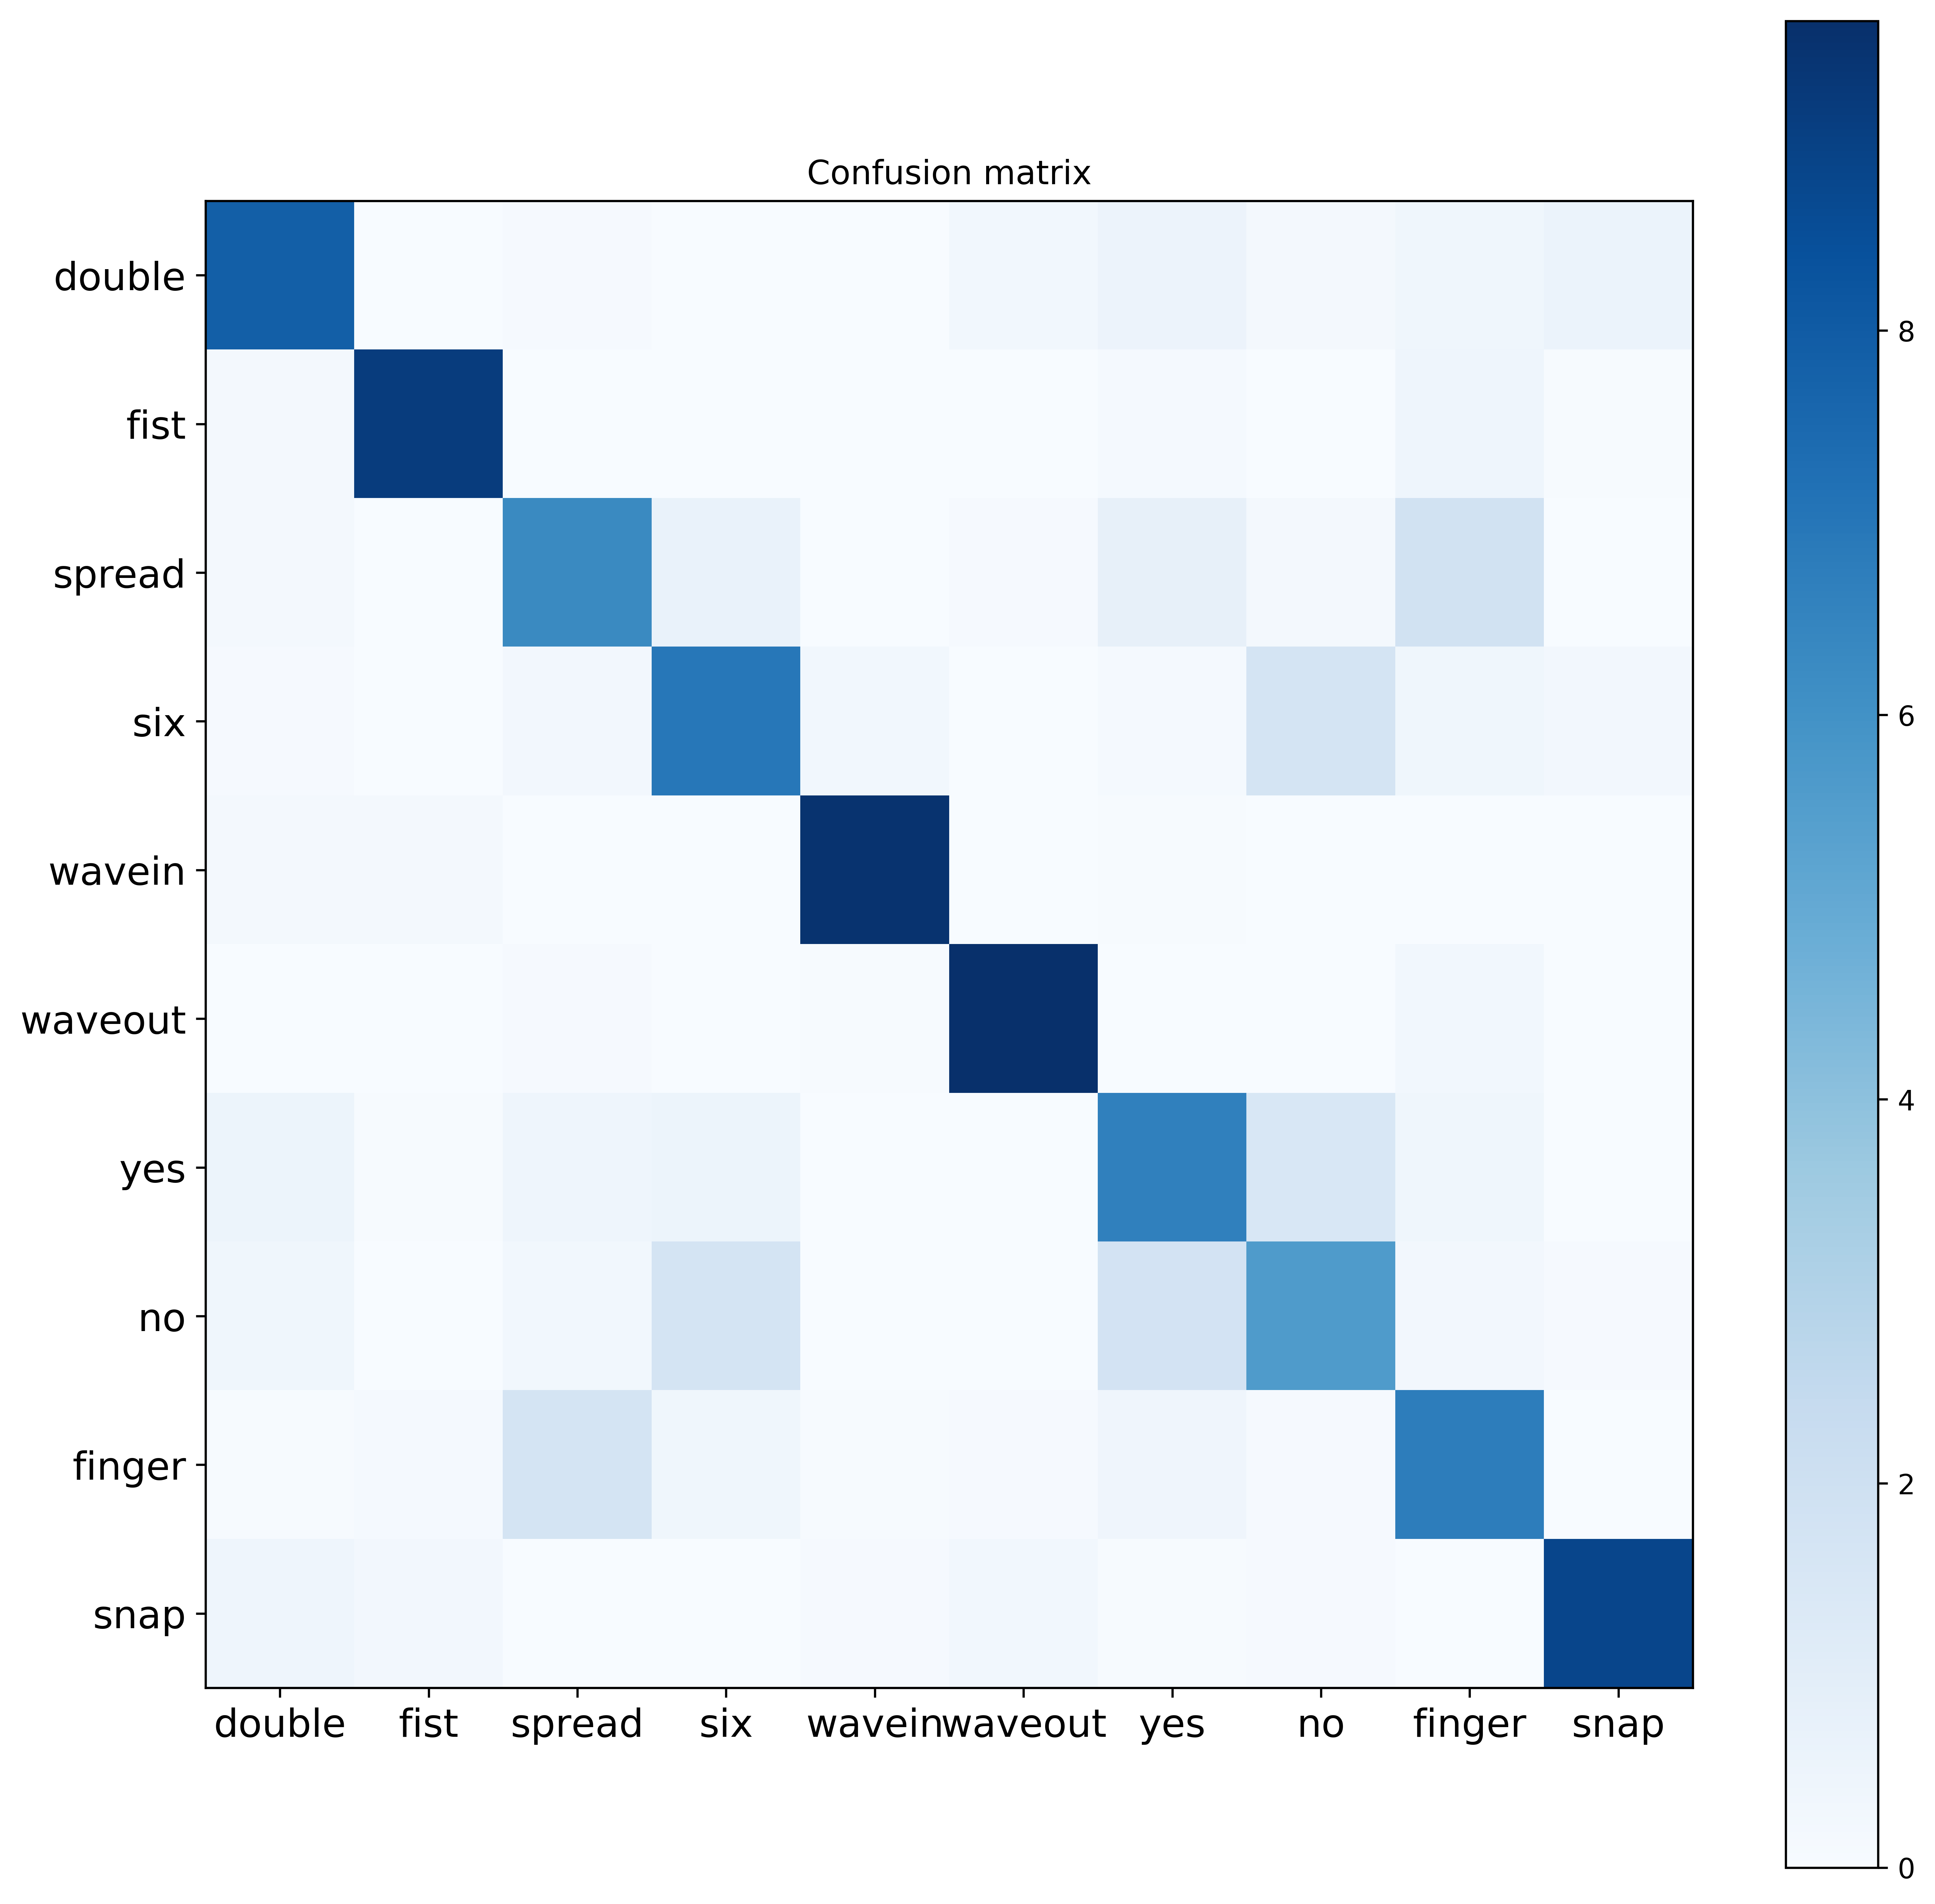

The file beside this chart, header and first rows:
632, 3, 9, 1, 0, 24, 44, 17, 30, 47
16, 737, 1, 2, 1, 0, 11, 1, 34, 4
13, 0, 507, 52, 0, 9, 61, 18, 146, 1
8, 3, 21, 560, 24, 0, 11, 135, 28, 19
13, 16, 0, 3, 764, 0, 4, 2, 0, 0
0, 1, 9, 0, 6, 774, 0, 0, 24, 1
42, 5, 34, 42, 0, 0, 534, 119, 29, 1
28, 0, 22, 135, 0, 1, 140, 452, 20, 9
6, 11, 135, 28, 6, 8, 33, 9, 544, 1
34, 21, 0, 3, 8, 24, 5, 9, 0, 708
